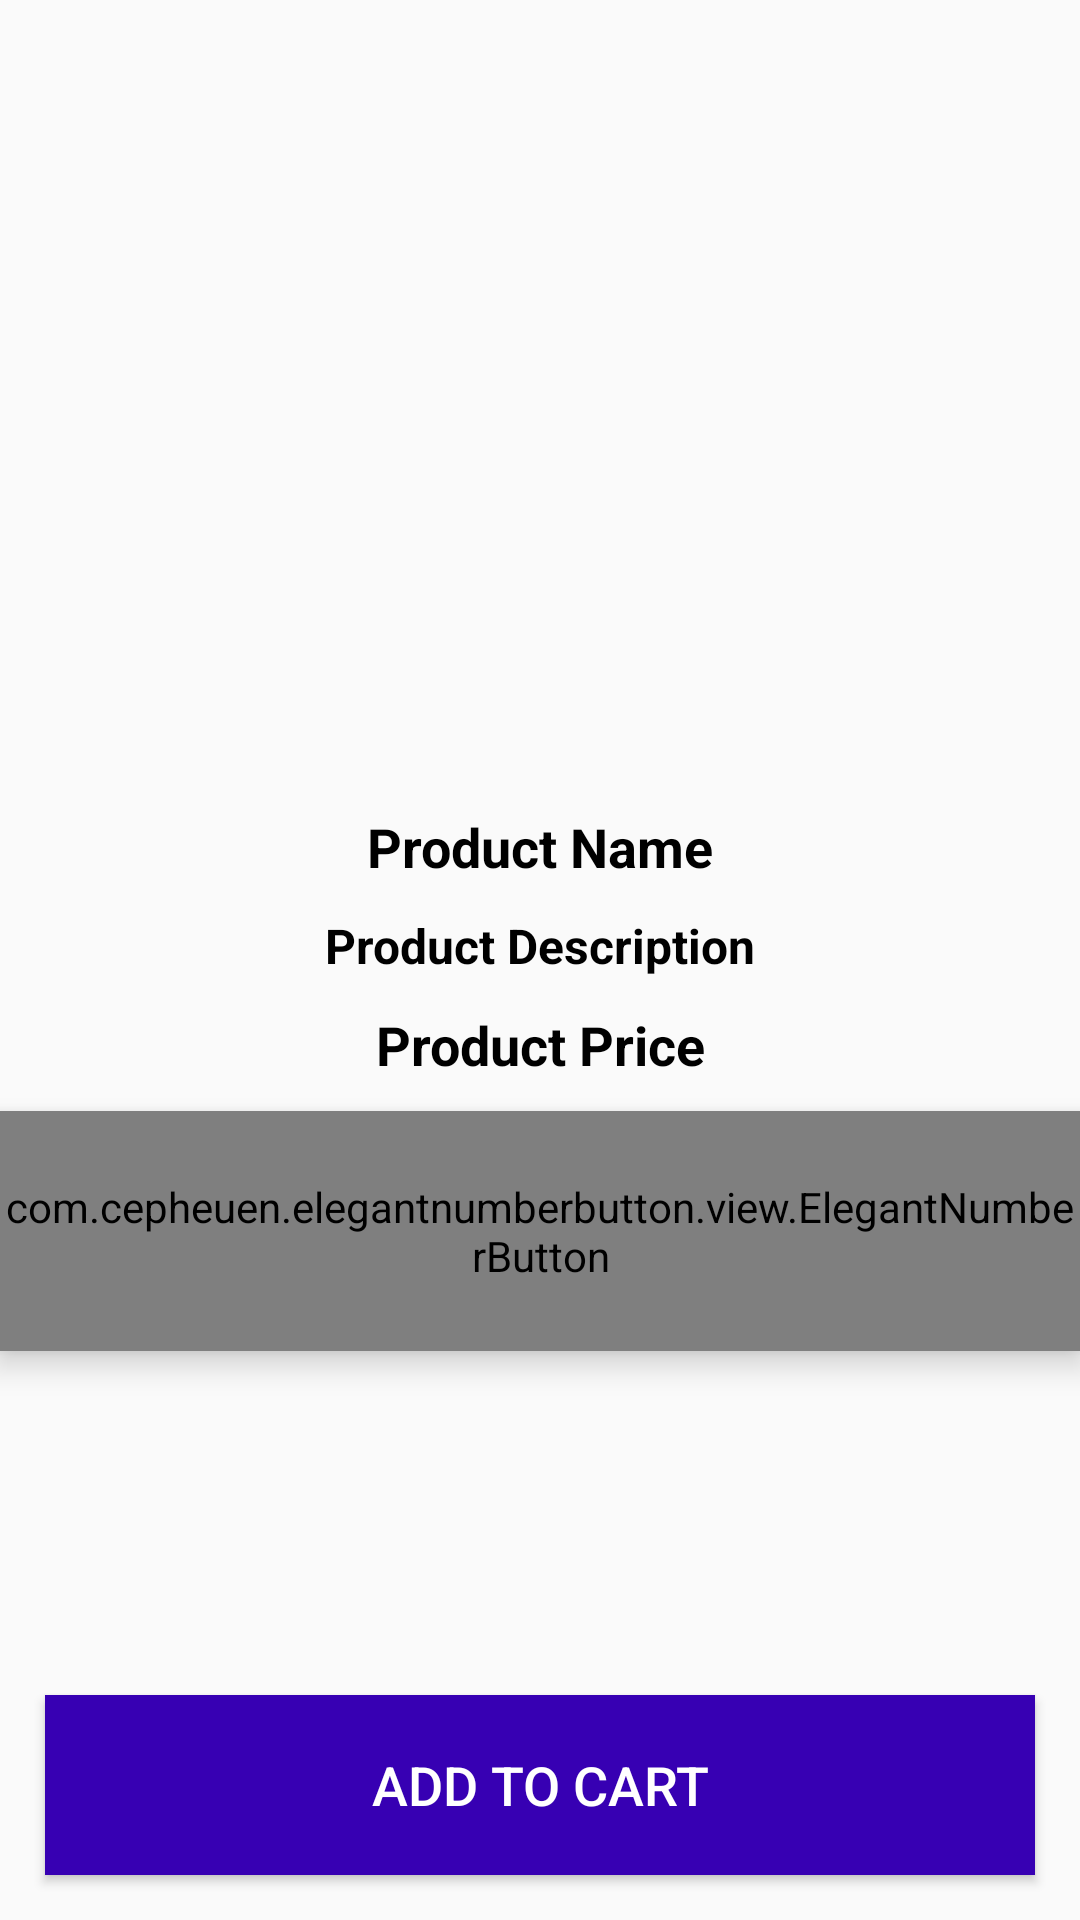

Write the Android layout XML for this screen, with the resource values it uses.
<!-- AndroidManifest.xml: application theme AppTheme -->
<!-- res/layout/activity_product_details.xml -->
<?xml version="1.0" encoding="utf-8"?>
<RelativeLayout
    xmlns:android="http://schemas.android.com/apk/res/android"
    xmlns:app="http://schemas.android.com/apk/res-auto"
    xmlns:tools="http://schemas.android.com/tools"
    android:layout_width="match_parent"
    android:layout_height="match_parent"
    tools:context=".Buyers.ProductDetailsActivity">

    <ImageView
        android:id="@+id/product_image_details"
        android:layout_width="match_parent"
        android:layout_height="260dp"
        android:scaleType="centerCrop"
        />

    <TextView
        android:id="@+id/product_name_details"
        android:layout_width="match_parent"
        android:layout_height="wrap_content"
        android:layout_below="@+id/product_image_details"
        android:text="Product Name"
        android:textColor="@android:color/black"
        android:textStyle="bold"
        android:textSize="18sp"
        android:gravity="center"
        android:layout_marginTop="10dp"
        />

    <TextView
        android:id="@+id/product_description_details"
        android:layout_width="match_parent"
        android:layout_height="wrap_content"
        android:layout_below="@+id/product_name_details"
        android:text="Product Description"
        android:textColor="@android:color/black"
        android:textStyle="bold"
        android:textSize="16sp"
        android:gravity="center"
        android:layout_marginTop="10dp"
        />

    <TextView
        android:id="@+id/product_price_details"
        android:layout_width="match_parent"
        android:layout_height="wrap_content"
        android:layout_below="@+id/product_description_details"
        android:text="Product Price"
        android:textColor="@android:color/black"
        android:textStyle="bold"
        android:textSize="18sp"
        android:gravity="center"
        android:layout_marginTop="10dp"
        />


    <com.cepheuen.elegantnumberbutton.view.ElegantNumberButton
        android:id="@+id/number_btn"
        android:layout_width="wrap_content"
        android:layout_height="80dp"
        android:layout_below="@+id/product_price_details"
        android:layout_centerHorizontal="true"
        android:layout_marginTop="10dp"
        android:elevation="6dp"
        app:finalNumber="10"
        app:initialNumber="1"
        app:textSize="16dp"></com.cepheuen.elegantnumberbutton.view.ElegantNumberButton>


    <Button
        android:id="@+id/pd_add_to_cart_button"
        android:layout_width="match_parent"
        android:layout_height="60dp"
        android:layout_alignParentBottom="true"
        android:layout_margin="15dp"
        android:background="@color/colorPrimaryDark"
        android:text="Add to Cart"
        android:textColor="@android:color/white"
        android:textSize="18dp" />

</RelativeLayout>
<!-- resources referenced by this layout -->
<resources>
  <style name="AppTheme" parent="Base.Theme.AppCompat.Light.DarkActionBar">
  
          
          <item name="colorPrimary">@color/colorPrimary</item>
          <item name="colorPrimaryDark">@color/colorPrimaryDark</item>
          <item name="colorAccent">@color/colorAccent</item>
          <item name="windowActionBar">false</item>
          <item name="windowNoTitle">true</item>
      </style>
  <!-- not gathered from this repository: default colours our renderer supplied (Android Studio template values) -->
  <color name="colorPrimary">#FF6200EE</color>
  <color name="colorPrimaryDark">#FF3700B3</color>
  <color name="colorAccent">#FF03DAC5</color>
</resources>
